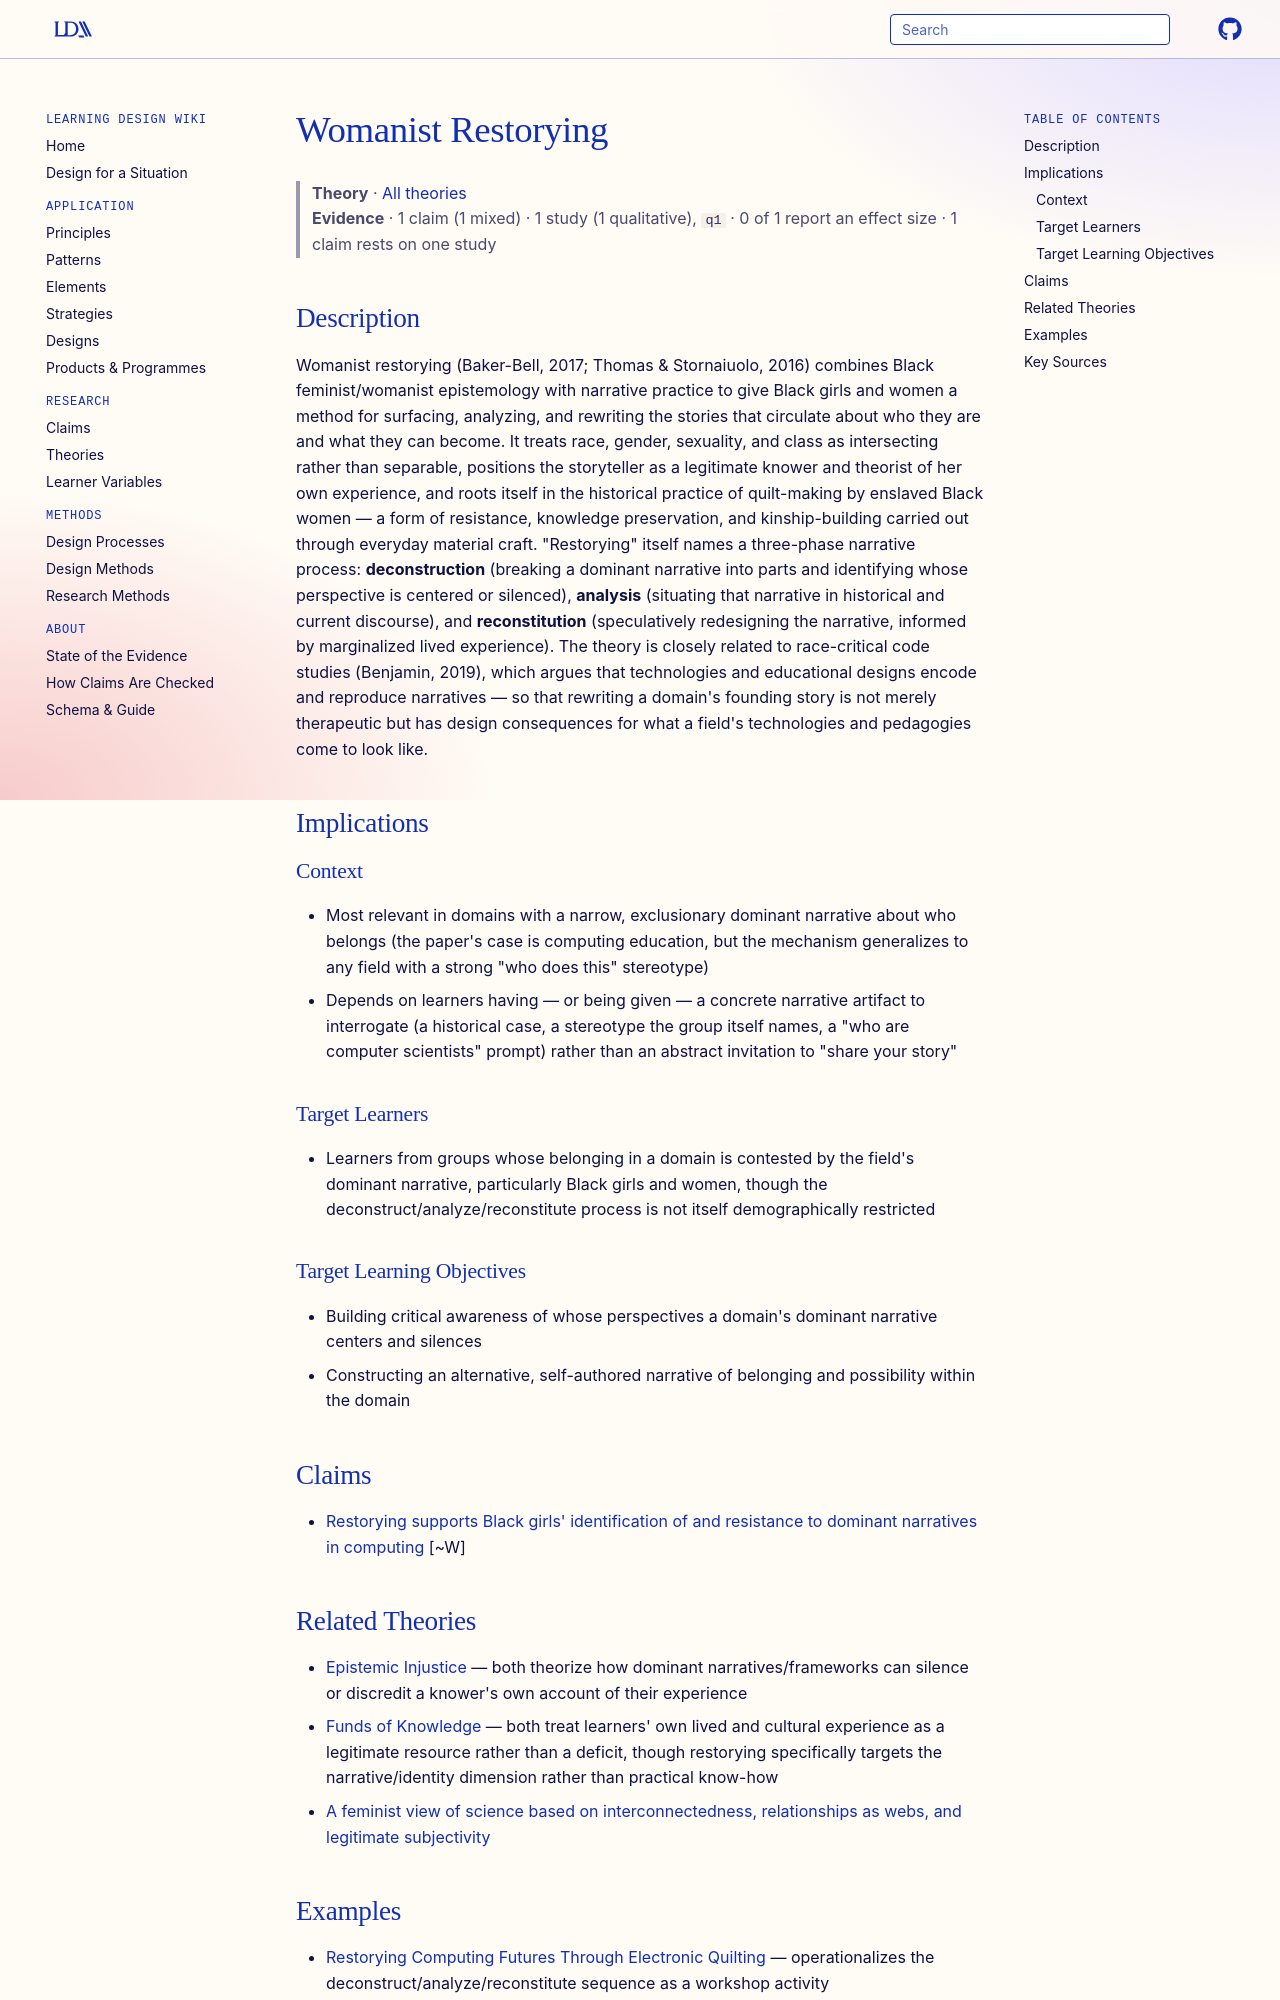

repository: Learning-Design-Alliance/learning-wiki · page: theories/womanist-restorying/index.html · generator: mkdocs

---
type: theory
title: Womanist Restorying
description: A Black feminist/womanist storytelling methodology in which learners deconstruct dominant narratives about who belongs in a domain, analyze whose perspectives those narratives silence, and reconstruct alternative narratives grounded in their own lived experience.
canonical: true
status: review
generated:
  by: claude/unspecified
  at: 2026-08-29
sources:
  - id: shaw-et-al-2023
    resource: "https://doi.org/10.1080/10508406.2023.2179847"
    title: "Shaw, M. S., Coleman, J. J., Thomas, E. E., & Kafai, Y. B. (2023). Restorying a Black girl's future: Using womanist storytelling methodologies to reimagine dominant narratives in computing education. Journal of the Learning Sciences, 32(1), 52-75."
    author: "Shaw, M. S., Coleman, J. J., Thomas, E. E., & Kafai, Y. B."
---

# Womanist Restorying

> **Theory** · [All theories](index.md)
> **Evidence** · 1 claim (1 mixed) · 1 study (1 qualitative), `q1` · 0 of 1 report an effect size · 1 claim rests on one study

## Description
Womanist restorying (Baker-Bell, 2017; Thomas & Stornaiuolo, 2016) combines Black feminist/womanist epistemology with narrative practice to give Black girls and women a method for surfacing, analyzing, and rewriting the stories that circulate about who they are and what they can become. It treats race, gender, sexuality, and class as intersecting rather than separable, positions the storyteller as a legitimate knower and theorist of her own experience, and roots itself in the historical practice of quilt-making by enslaved Black women — a form of resistance, knowledge preservation, and kinship-building carried out through everyday material craft. "Restorying" itself names a three-phase narrative process: **deconstruction** (breaking a dominant narrative into parts and identifying whose perspective is centered or silenced), **analysis** (situating that narrative in historical and current discourse), and **reconstitution** (speculatively redesigning the narrative, informed by marginalized lived experience). The theory is closely related to race-critical code studies (Benjamin, 2019), which argues that technologies and educational designs encode and reproduce narratives — so that rewriting a domain's founding story is not merely therapeutic but has design consequences for what a field's technologies and pedagogies come to look like.

## Implications

### Context
- Most relevant in domains with a narrow, exclusionary dominant narrative about who belongs (the paper's case is computing education, but the mechanism generalizes to any field with a strong "who does this" stereotype)
- Depends on learners having — or being given — a concrete narrative artifact to interrogate (a historical case, a stereotype the group itself names, a "who are computer scientists" prompt) rather than an abstract invitation to "share your story"

### Target Learners
- Learners from groups whose belonging in a domain is contested by the field's dominant narrative, particularly Black girls and women, though the deconstruct/analyze/reconstitute process is not itself demographically restricted

### Target Learning Objectives
- Building critical awareness of whose perspectives a domain's dominant narrative centers and silences
- Constructing an alternative, self-authored narrative of belonging and possibility within the domain

## Claims
- [Restorying supports Black girls' identification of and resistance to dominant narratives in computing](../claims/restorying-supports-computing-identity-reconstruction.md) [~W]
